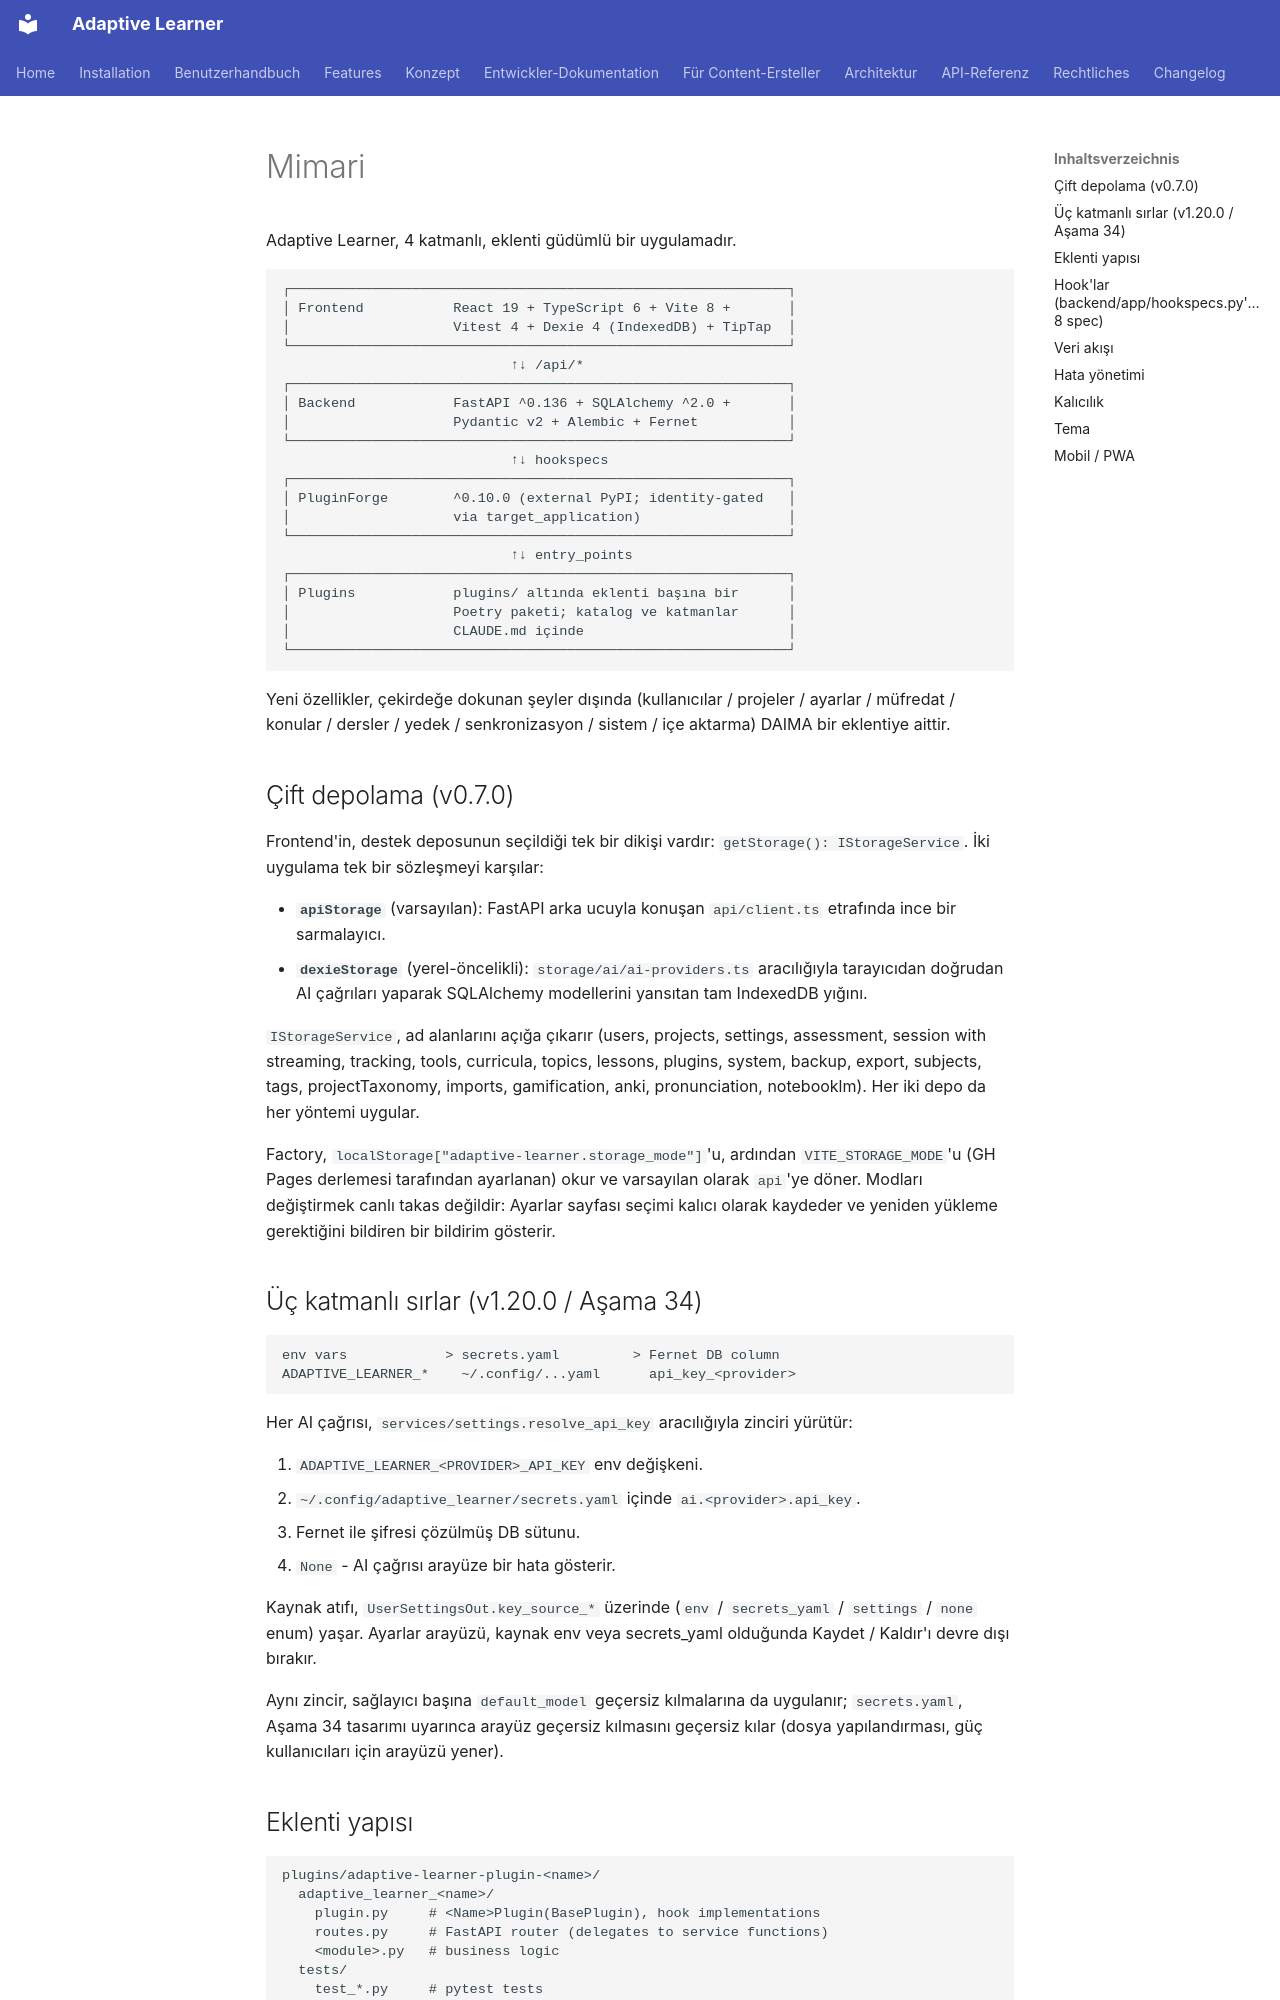

repository: astrapi69/adaptive-learner · page: tr/developer/architecture/index.html · generator: mkdocs

<!-- Translation: AI-generated, pending native review -->

# Mimari

Adaptive Learner, 4 katmanlı, eklenti güdümlü bir uygulamadır.

```
┌─────────────────────────────────────────────────────────────┐
│ Frontend           React 19 + TypeScript 6 + Vite 8 +       │
│                    Vitest 4 + Dexie 4 (IndexedDB) + TipTap  │
└─────────────────────────────────────────────────────────────┘
                            ↑↓ /api/*
┌─────────────────────────────────────────────────────────────┐
│ Backend            FastAPI ^0.136 + SQLAlchemy ^2.0 +       │
│                    Pydantic v2 + Alembic + Fernet           │
└─────────────────────────────────────────────────────────────┘
                            ↑↓ hookspecs
┌─────────────────────────────────────────────────────────────┐
│ PluginForge        ^0.10.0 (external PyPI; identity-gated   │
│                    via target_application)                  │
└─────────────────────────────────────────────────────────────┘
                            ↑↓ entry_points
┌─────────────────────────────────────────────────────────────┐
│ Plugins            plugins/ altında eklenti başına bir      │
│                    Poetry paketi; katalog ve katmanlar      │
│                    CLAUDE.md içinde                         │
└─────────────────────────────────────────────────────────────┘
```

Yeni özellikler, çekirdeğe dokunan şeyler dışında (kullanıcılar
/ projeler / ayarlar / müfredat / konular / dersler / yedek /
senkronizasyon / sistem / içe aktarma) DAIMA bir eklentiye aittir.

## Çift depolama (v0.7.0)

Frontend'in, destek deposunun seçildiği tek bir dikişi vardır:
`getStorage(): IStorageService`. İki uygulama tek bir sözleşmeyi
karşılar:

- **`apiStorage`** (varsayılan): FastAPI arka ucuyla konuşan
  `api/client.ts` etrafında ince bir sarmalayıcı.
- **`dexieStorage`** (yerel-öncelikli): `storage/ai/ai-providers.ts`
  aracılığıyla tarayıcıdan doğrudan AI çağrıları yaparak
  SQLAlchemy modellerini yansıtan tam IndexedDB yığını.

`IStorageService`, ad alanlarını açığa çıkarır (users, projects,
settings, assessment, session with streaming, tracking, tools,
curricula, topics, lessons, plugins, system, backup, export,
subjects, tags, projectTaxonomy, imports, gamification, anki,
pronunciation, notebooklm). Her iki depo da her yöntemi uygular.

Factory, `localStorage["adaptive-learner.storage_mode"]`'u, ardından
`VITE_STORAGE_MODE`'u (GH Pages derlemesi tarafından ayarlanan)
okur ve varsayılan olarak `api`'ye döner. Modları değiştirmek
canlı takas değildir: Ayarlar sayfası seçimi kalıcı olarak
kaydeder ve yeniden yükleme gerektiğini bildiren bir bildirim
gösterir.
